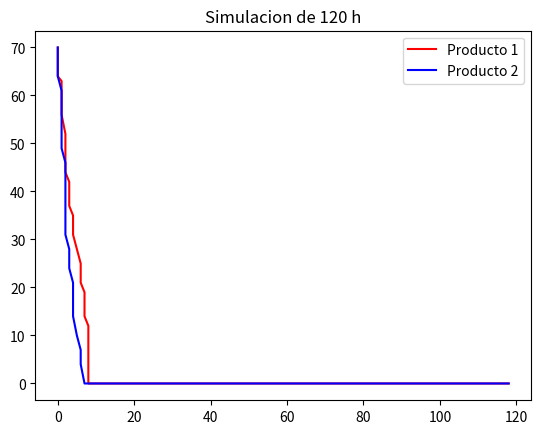

The script that saved this image:
from scipy import stats
import numpy as np
import matplotlib.pyplot as plt

#----------------------------------------------------------------------
#          Variables globales
#----------------------------------------------------------------------


x_1 = 70 #numero de unidades del producto 1
x_2 = 70 #numero de unidades del producto 2
T_simulacion = 5*24
#T_simulacion = 5*30*24 #tiempo transcurrido en la simulacion en horas
Tp = 7*24 #cada cuanto pide
lista = {'tc': 0,  # tiempo en el que ha llegado un cliente
         'tpc': 0, # tiempo en el que se ha comprado un pedido
         'tp': 0}  # tiempo en el que ha llegado un pedido
R = 0 #beneficio esperado
P1 = 1000 #numero de unidades max del producto 1
P2 = 1500 #numero de unidades max del producto 2
Nc = 0 #numero de clientes satisfechos
Nnc = 0 # numero de clientes no satisfechos
t0 = 0 # numero de tiempo que el intervalo esta a cero
C = 0 #coste total por pedidos
H = 0 #coste total por almacenamiento
lambda_poisson = 0.5
demanda = [1, 2, 3, 4] #posibles demandas del producto
probab_1 = [0.3, 0.4, 0.2, 0.1] #probabilidades de demanda del producto 1
probab_2 = [0.2, 0.2, 0.4, 0.2] #probabilidades de demanda del producto 2
r_1 = 2.5 #coste al publico del producto 1
r_2 = 3.5 #coste al publico del producto 2
h = 0.0002 #precio sumado por producto y unidad de tiempo
mu = 48 #tiempo de media que tarda un pedido
sigma = 3.5 #desviacion tipica de lo que tarda un pedido
K = 100 #coste fijo del proveedor
n_descuent_1 = 600 #unidades mayores a estas obtienen descuento en producto 1
p1_1 = 1 # precio si son menos de 600 uds del producto 1
p1_2 = 0.75 # precio si son mas de 600 uds del producto 1
n_descuent_2 = 800
p2_1 = 1.5
p2_2 = 1.25
Lref = 48 #tiempo media de llegada del pedido
lim_penal = 3 #a partir de estas horas de retraso del pedido, penalizacion
penal = 0.0003 # la penalizacion en el precio si llega tarde/pronto 
t_real = 0
var_aux = 0 # instante en el que el almacen se vacia completamnete
L = 0
ts = 0 #tiempo de simulacion

#Vectores para la representación gráfica de los niveles de inventario de los dos tipos de producto a lo largo del tiempo

tiempos_1 = [0]
niveles_1 = [70]
tiempos_2 = [0]
niveles_2 = [70]

# datos_grafica [producto 1 o 2] [tiempo (0) o nivel(1)] [i]  
datos_grafica = ["",
                 [[0],[70]], # tiempo y nivel producto 1
                 [[0],[70]]  # tiempo y nivel producto 2
                ]

#----------------------------------------------------------------------
#             Metodos
#----------------------------------------------------------------------

def rutina_llegada_cliente(ts):
  global H, h, t_real, x_1, x_2, Nc, Nnc, var_aux, R, Y, y_1, y_2
  global r_1, r_2, var_aux, T_simulacion, tiempos_1, tiempos_2
  global niveles_1, niveles_2
  
  #Aumenta el coste de almacenamiento
  H += (ts-t_real)*h*(x_1+x_2)
  t_real = ts
  
  #Generamos demanda del cliente
  demanda_1 = np.random.choice(demanda, 1, p=probab_1)[0]
  demanda_2 = np.random.choice(demanda, 1, p=probab_2)[0]
  
  print("------------------------------------------------------------")
  print(f"Llega nuevo cliente\n  - demanda producto 1: {demanda_1}\n  - demanda producto 2: {demanda_2}")
  print(f"Estado del almacen: x_1:{x_1}, x_2:{x_2} ")
  
  #Si hay suficiente almacenado, esta satisfecho
  if demanda_1<=x_1 and demanda_2<=x_2 :
    R += demanda_1*r_1 + demanda_2*r_2 #sube el beneficio
    x_1 -= demanda_1   #baja el inventario
    x_2 -= demanda_2
    Nc += 1 #cliente satisfecho
    print("> Cliente satisfecho!")
  #Si no hay suficiente almacenado de algun producto, no esta satisfecho
  else:
    if(demanda_1<=x_1):
      R += demanda_1*r_1 
      x_1 -= demanda_1
    elif(demanda_2<=x_2):
      R += demanda_2*r_2 
      x_2 -= demanda_2
    Nnc += 1 #cliente no satisfecho
    print("> Cliente no satisfecho")
  
  print(f"Estado del almacen: x_1:{x_1}, x_2:{x_2} ")
    
  # Si se ha vaciado del todo (y antes no estaba vacio) guardamos el tiempo actual
  if x_2 == 0 and x_1 == 0 and var_aux == 0 :
    var_aux = t_real
    
  #Generamos el tiempo que tarda en llegar el siguiente cliente
  Y = stats.poisson.rvs(lambda_poisson, size=1)[0] 
  
  # si el cliente llega antes de acabar la simulacion, se simula
  if Y+t_real < T_simulacion:
    lista['tc'] = t_real+Y 
    
  datos_grafica[1][0].append(t_real)
  datos_grafica[1][1].append(x_1)
  datos_grafica[2][0].append(t_real)
  datos_grafica[2][1].append(x_2)
  
  #tiempos_1.append(t_real)
  #niveles_1.append(x_1)
  #tiempos_2.append(t_real)
  #niveles_2.append(x_2)
  
  print(f"tiempo actual: {t_real}")

def rutina_llegada_pedido(ts):
  global H, K, h, t_real, C, t0, var_aux, x_1, x_2, y_1, y_2
  global p1_1, p1_2, p2_1, p2_1, penal, var_aux
  global tiempos_1, tiempos_2, niveles_1, niveles_2
  
  #Aumenta el coste de almacenamiento
  H += (ts-t_real)*h*(x_1+x_2)
  t_real = ts
  
  print("------------------------------------------------------------")
  print("El pedido ha llegado")
  print(f"Estado del almacen (antes): x_1:{x_1}, x_2:{x_2} ")
  
  #Aumenta el nivel de inventario
  x_1 += y_1
  x_2 += y_2
  
  print(f"Estado del almacen (desp.): x_1:{x_1}, x_2:{x_2} ")
  
  #Si son muchas unidades, descuento en el precio
  Ci_1 = K + y_1 * p1_1 if y_1<=n_descuent_1 else K + y_1 * p1_2
  Ci_2 = K + y_2 * p2_1 if y_2<=n_descuent_2 else K + y_2 * p2_2
  
  #Si llega tarde, penalizacion en el coste total
  C += (Ci_1+Ci_2)*(1-penal) if L-Lref>lim_penal else (Ci_1+Ci_2)*(1+penal)
  
  #Ya no quedan productos por llegar
  y_1 = 0
  y_2 = 0
  
  datos_grafica[1][0].append(t_real)
  datos_grafica[1][1].append(x_1)
  datos_grafica[2][0].append(t_real)
  datos_grafica[2][1].append(x_2)
  
  #tiempos_1.append(t_real)
  #niveles_1.append(x_1)
  #tiempos_2.append(t_real)
  #niveles_2.append(x_2)
  
  # Si estaba vacio el invenario (se vacio en el instante var_aux),
  # aumenta el tiempo que ha estado vacio.
  if var_aux > 0:
    t0 += t_real - var_aux
    var_aux = 0
  
  print(f"> El almacen ha estado vacio este tiempo: {t0-t_real} ")
  print(f"tiempo actual: {t_real}")

def rutina_compra_pedido(ts):
  global H, x_1, x_2, t_real, y_1, y_2, h, t_real
  global P1, P2, lista, T_simulacion
  
  print("------------------------------------------------------------")
  print("Realizamos pedido al proveedor")
  print(f"Estado del almacen: x_1:{x_1}, x_2:{x_2} ")

  # Aumenta el coste de almacenamiento
  H += (ts-t_real)*h*(x_1+x_2)
  t_real = ts
  
  #Cantidad a pedir es lo que falta para llenar el almacen
  y_1 = P1 - x_1
  y_2 = P2 - x_2

  #Generamos cuanto va a tardar en llegar el pedido
  L = np.random.normal(mu, sigma, 1)[0]

  # actualizamos el tiempo de llegada del pedido y el tiempo de siguiente compra
  lista['tp'] = t_real + L if L+t_real < T_simulacion else lista['tp']
  lista['tpc'] = t_real + Tp if t_real+Tp < T_simulacion else lista['tpc']
  
  print(f"> El pedido tardara este tiempo: {L} ")
  print(f"> Se ha pedido: x_1:{y_1} x_2:{y_2} ")
  print(f"tiempo actual: {t_real}")

def simul_main():
  
  # Iniciamos siumlacion
  ts = 0
  lista['tc'] = 4000
  lista['tp'] = 4000
  lista['tpc'] = Tp

  print("===========================================================================")
  print("                          SIMULACION INICIADA                              ")
  print("===========================================================================")
  #Generamos el tiempo que tarda en llegar el primer cliente
  Z = stats.poisson.rvs(lambda_poisson, size=1)[0]

  #Si el tiempo si pasa del limite T, la simulación se acaba
  if(Z > T_simulacion): return -1

  print('** Llega el primer cliente')
  rutina_llegada_cliente(Z)
  
  #Repetir si siguen llegando clientes o siguen llegando pedidos
  while lista['tc']!=4000 or lista['tp']!=4000:
    
    #Si el siguiente evento es la llegada de un cliente
    if lista['tc'] <= lista['tpc'] and lista['tc'] <= lista['tp']:
      ts = lista['tc']
      lista['tc'] = 4000
      print("** Llega un cliente")
      rutina_llegada_cliente(ts)

    #Si el siguiente evento es la compra de un pedido 
    if(lista['tpc']<=lista['tc'] and lista['tpc']<=lista['tp']):
      ts = lista['tpc']
      lista['tpc'] = 4000
      print("** Realizo pedido")
      rutina_compra_pedido(ts)

    #Si el siguiente evento es una llegada de pedido
    if(lista['tp']<=lista['tc'] and lista['tp']<=lista['tpc']):
      ts = lista['tp']
      lista['tp'] = 4000
      print("** Llega un pedido")
      rutina_llegada_pedido(ts)
  benef = R-C-H                    #Beneficios
  cl_satisf = Nc / (Nc + Nnc) *100 #Porcentaje de clientes satisfechos
  t0_tot = t0 / T_simulacion       #Tiempo que ha estado el almacen vacio
  
  print("===========================================================================")
  print("                          FIN DE LA SIMULACION                             ")
  print("===========================================================================")
  print("beneficio->",R,"coste pedidos->",C," coste almacenamiento->",H,"\n")
  
  print(f"beneficio: {benef}")
  print(f"% clientes satisfechos: {cl_satisf}")
  print(f"tiempo con el almacen vacio: {t0_tot}")
  return benef, cl_satisf, t0_tot


#----------------------------------------------------------------------
#          Simulacion
#----------------------------------------------------------------------

simul_main()

# PLOT RESULTS
fig = plt.figure()
plt.plot(datos_grafica[1][0][:-1],datos_grafica[1][1][:-1], color='red', label="Producto 1")
plt.plot(datos_grafica[2][0][:-1],datos_grafica[2][1][:-1], color='blue', label="Producto 2")
plt.legend()
plt.title(f"Simulacion de {T_simulacion} h")
fig.savefig("sim.png")

#plt.axis([200, 250, 0, 1000])
